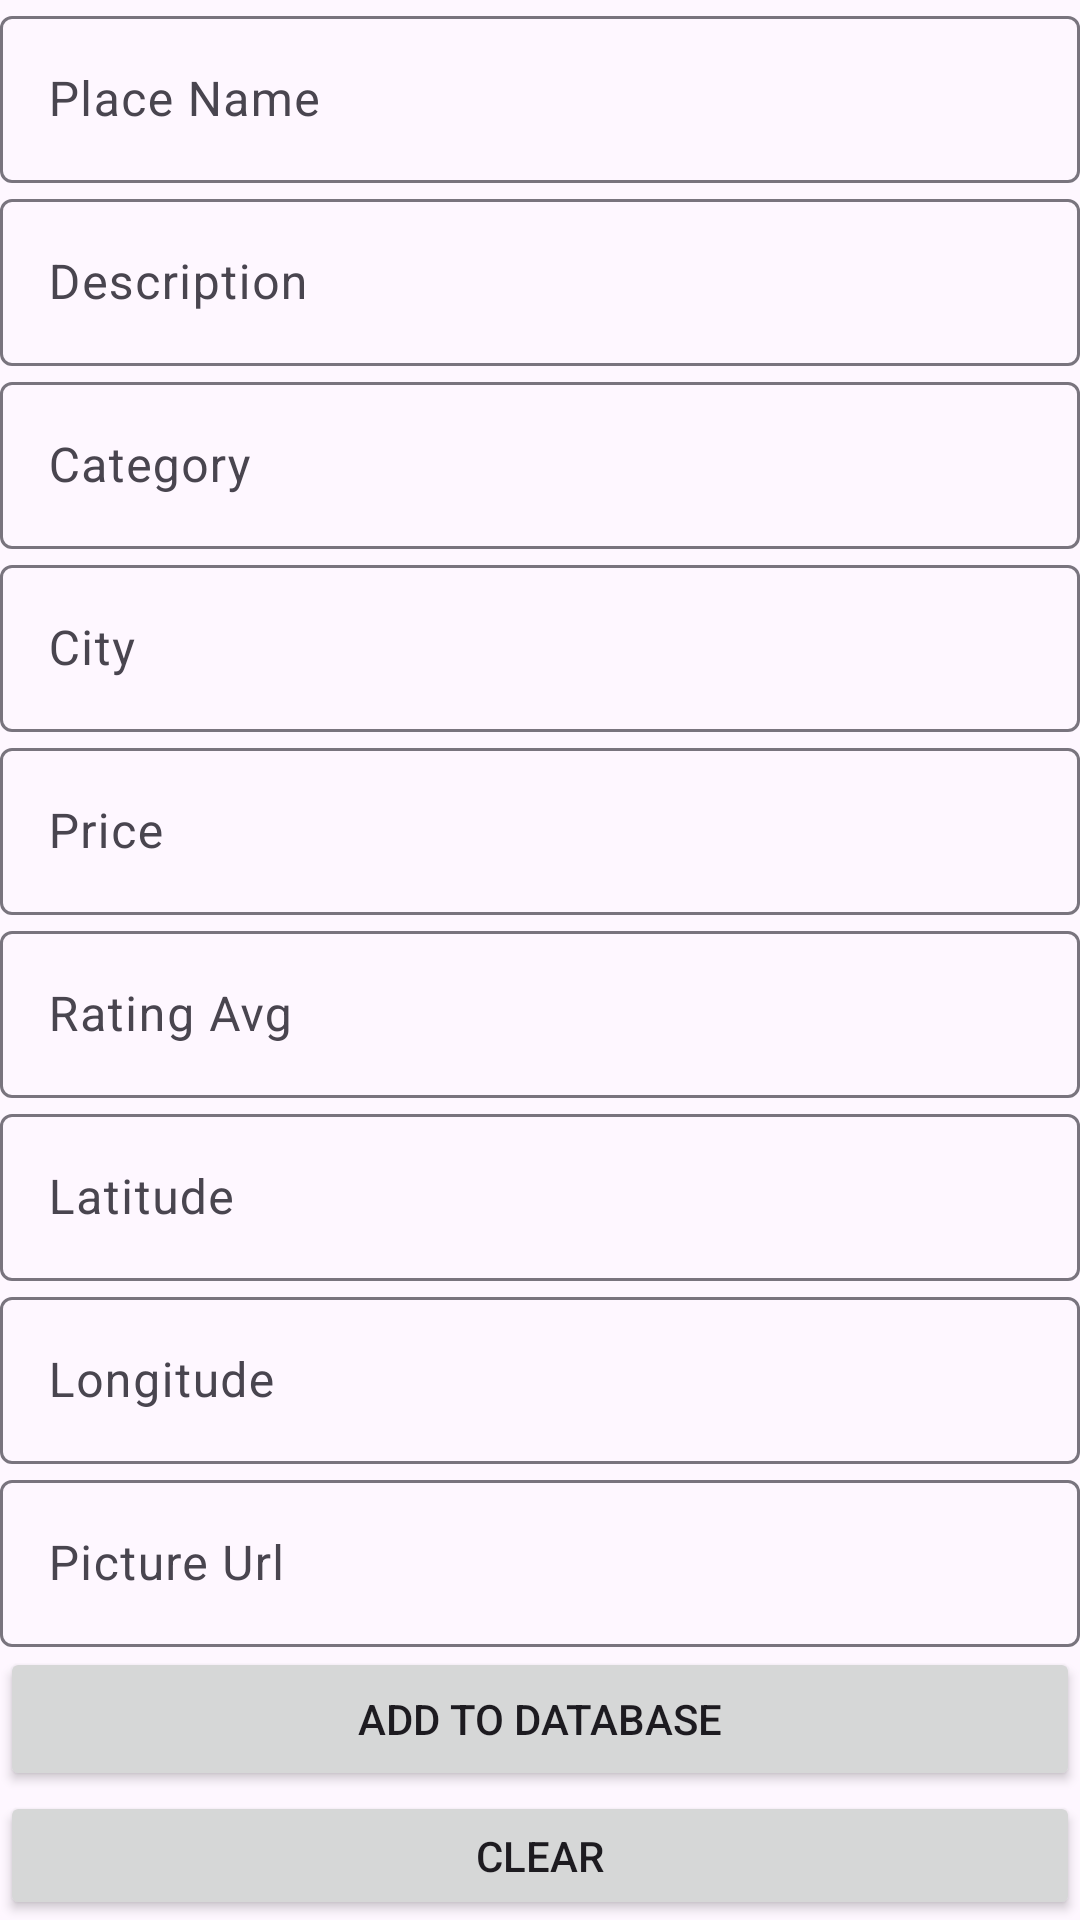

The Android layout XML behind this screen, and the referenced resources:
<!-- AndroidManifest.xml: application theme Theme.DolanYogya -->
<!-- res/layout/activity_input.xml -->
<?xml version="1.0" encoding="utf-8"?>
<LinearLayout xmlns:android="http://schemas.android.com/apk/res/android"
    xmlns:app="http://schemas.android.com/apk/res-auto"
    xmlns:tools="http://schemas.android.com/tools"
    android:id="@+id/main"
    android:layout_width="match_parent"
    android:layout_height="match_parent"
    tools:context=".util.InputActivity"
    android:orientation="vertical">
    <com.google.android.material.textfield.TextInputLayout
        android:layout_width="match_parent"
        android:layout_height="61dp"
        android:hint="Place Name"
        >

        <com.google.android.material.textfield.TextInputEditText
            android:id="@+id/tfPlaceName"
            android:layout_width="match_parent"
            android:layout_height="wrap_content"
            android:inputType="text" />

    </com.google.android.material.textfield.TextInputLayout>
    <com.google.android.material.textfield.TextInputLayout
        android:layout_width="match_parent"
        android:layout_height="61dp"
        android:hint="Description"
        >

        <com.google.android.material.textfield.TextInputEditText
            android:id="@+id/tfDescription"
            android:layout_width="match_parent"
            android:layout_height="wrap_content"
            android:inputType="text" />

    </com.google.android.material.textfield.TextInputLayout>
    <com.google.android.material.textfield.TextInputLayout
        android:layout_width="match_parent"
        android:layout_height="61dp"
        android:hint="Category"
        >

        <com.google.android.material.textfield.TextInputEditText
            android:id="@+id/tfCategory"
            android:layout_width="match_parent"
            android:layout_height="wrap_content"
            android:inputType="text" />

    </com.google.android.material.textfield.TextInputLayout>
    <com.google.android.material.textfield.TextInputLayout
        android:layout_width="match_parent"
        android:layout_height="61dp"
        android:hint="City"
        >

        <com.google.android.material.textfield.TextInputEditText
            android:id="@+id/tfCity"
            android:layout_width="match_parent"
            android:layout_height="wrap_content"
            android:inputType="text" />

    </com.google.android.material.textfield.TextInputLayout>
    <com.google.android.material.textfield.TextInputLayout
        android:layout_width="match_parent"
        android:layout_height="61dp"
        android:hint="Price"
        >

        <com.google.android.material.textfield.TextInputEditText
            android:id="@+id/tfPrice"
            android:layout_width="match_parent"
            android:layout_height="wrap_content"
            android:inputType="text" />

    </com.google.android.material.textfield.TextInputLayout>
    <com.google.android.material.textfield.TextInputLayout
        android:layout_width="match_parent"
        android:layout_height="61dp"
        android:hint="Rating Avg"
        >

        <com.google.android.material.textfield.TextInputEditText
            android:id="@+id/tfRatingAvg"
            android:layout_width="match_parent"
            android:layout_height="wrap_content"
            android:inputType="text" />

    </com.google.android.material.textfield.TextInputLayout>
    <com.google.android.material.textfield.TextInputLayout
        android:layout_width="match_parent"
        android:layout_height="61dp"
        android:hint="Latitude"
        >

        <com.google.android.material.textfield.TextInputEditText
            android:id="@+id/tfLatitude"
            android:layout_width="match_parent"
            android:layout_height="wrap_content"
            android:inputType="text" />

    </com.google.android.material.textfield.TextInputLayout>
    <com.google.android.material.textfield.TextInputLayout
        android:layout_width="match_parent"
        android:layout_height="61dp"
        android:hint="Longitude"
        >

        <com.google.android.material.textfield.TextInputEditText
            android:id="@+id/tfLongitude"
            android:layout_width="match_parent"
            android:layout_height="wrap_content"
            android:inputType="text" />

    </com.google.android.material.textfield.TextInputLayout>
    <com.google.android.material.textfield.TextInputLayout
        android:layout_width="match_parent"
        android:layout_height="61dp"
        android:hint="Picture Url"
        >

        <com.google.android.material.textfield.TextInputEditText
            android:id="@+id/tfPictureUrl"
            android:layout_width="match_parent"
            android:layout_height="wrap_content"
            android:inputType="text" />

    </com.google.android.material.textfield.TextInputLayout>
    <Button
        android:id="@+id/btnSubmit"
        android:layout_width="match_parent"
        android:layout_height="wrap_content"
        android:text="Add to Database"/>
    <Button
        android:id="@+id/btnClear"
        android:layout_width="match_parent"
        android:layout_height="wrap_content"
        android:text="Clear"/>

</LinearLayout>
<!-- resources referenced by this layout -->
<resources>
  <style name="Theme.DolanYogya" parent="Base.Theme.DolanYogya" />
  <style name="Base.Theme.DolanYogya" parent="Theme.Material3.DayNight.NoActionBar">
          
          
      </style>
</resources>
